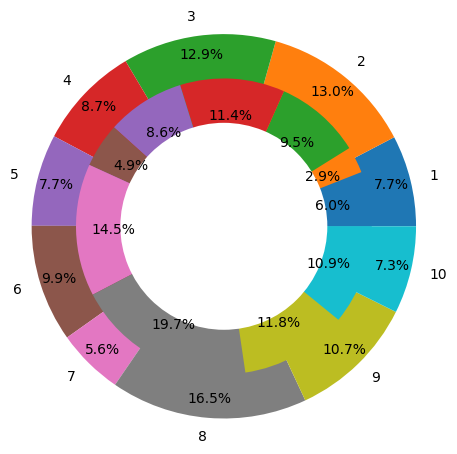

The matplotlib source for this figure:
#环形图
import matplotlib as mpl
import matplotlib.pyplot as plt

plt.rcParams["font.sans-serif"] = ["Microsoft YaHei"]
plt.rcParams['axes.unicode_minus'] = False

month = [1,2,3,4,5,6,7,8,9,10] 
amount1 = [44701, 75661, 75158, 50717, 44987, 57496, 32681, 96430, 62290, 42839]
amount2 = [23255, 11285, 36848, 44526, 33297, 18897, 56314, 76588, 45852, 42401]

plt.pie(amount1, labels=month, radius=1.3,autopct='%1.1f%%', pctdistance=0.9)
# 总数
# 标签=月份
# 半径
# 百分比值
# 百分比值距离
plt.pie(amount2, radius=1,  autopct='%1.1f%%', pctdistance=0.75)

plt.pie([1], radius=0.7, colors='w')

